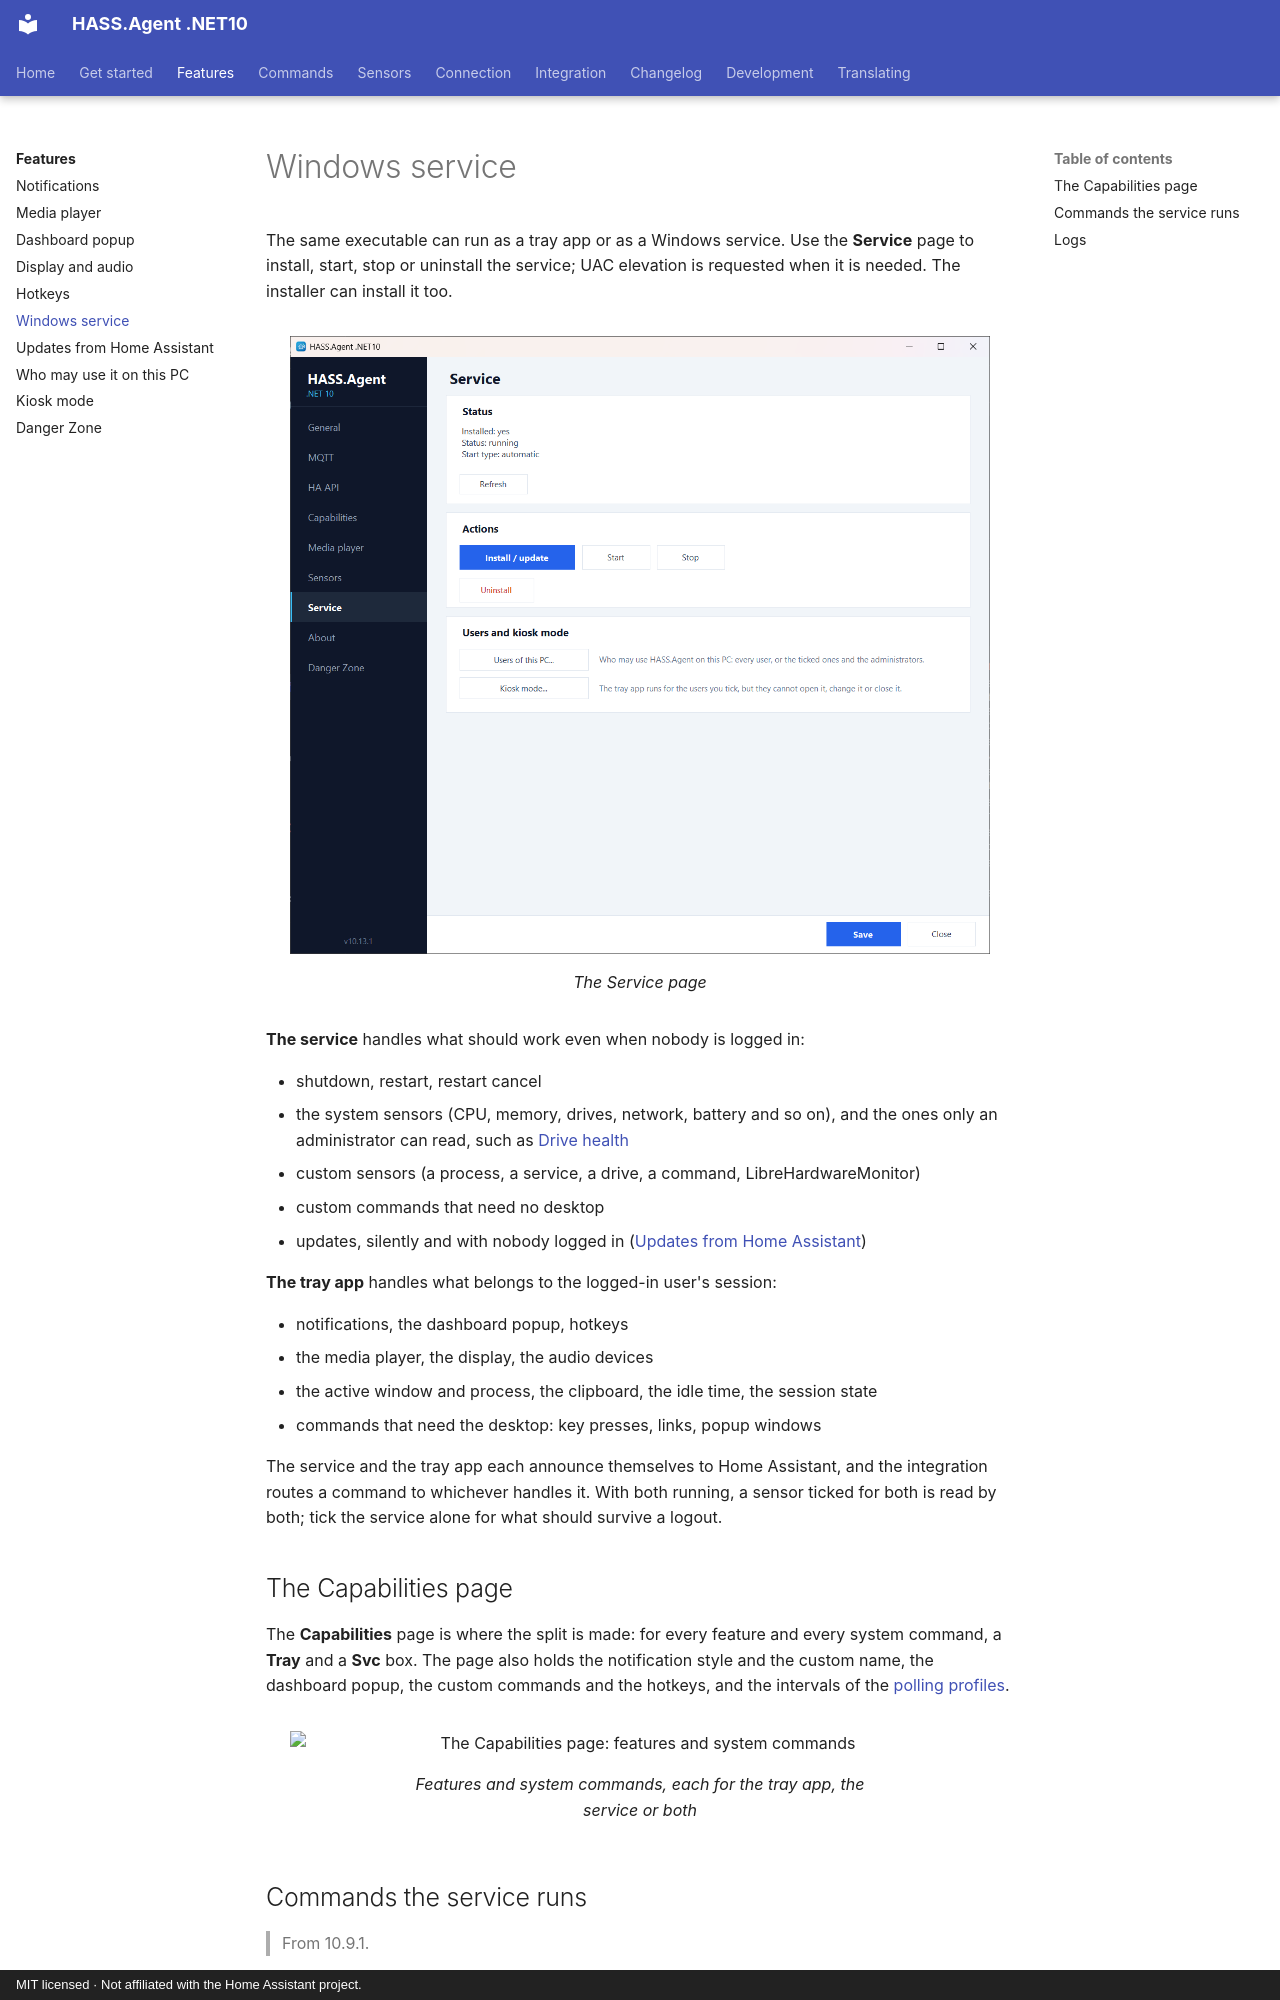

repository: v1k70rk4/HASS.Agent.NET10 · page: features/windows-service/index.html · generator: mkdocs · copyright: MIT licensed · Not affiliated with the Home Assistant project.

---
title: Windows service
description: HASS.Agent .NET10 as a Windows service, for sensors and commands that should work with nobody logged in; the Capabilities page that splits the features between the tray app and the service; the approval of commands the service runs as SYSTEM.
---

# Windows service

The same executable can run as a tray app or as a Windows service. Use the **Service** page to install, start, stop or uninstall the service; UAC elevation is requested when it is needed. The installer can install it too.

<figure class="shot" markdown>
![The Service page](../images/ui-services.png){ width="700" }
<figcaption>The Service page</figcaption>
</figure>

**The service** handles what should work even when nobody is logged in:

- shutdown, restart, restart cancel
- the system sensors (CPU, memory, drives, network, battery and so on), and the ones only an administrator can read, such as [Drive health](../sensors/index.md)
- custom sensors (a process, a service, a drive, a command, LibreHardwareMonitor)
- custom commands that need no desktop
- updates, silently and with nobody logged in ([Updates from Home Assistant](updates.md))

**The tray app** handles what belongs to the logged-in user's session:

- notifications, the dashboard popup, hotkeys
- the media player, the display, the audio devices
- the active window and process, the clipboard, the idle time, the session state
- commands that need the desktop: key presses, links, popup windows

The service and the tray app each announce themselves to Home Assistant, and the integration routes a command to whichever handles it. With both running, a sensor ticked for both is read by both; tick the service alone for what should survive a logout.

## The Capabilities page

The **Capabilities** page is where the split is made: for every feature and every system command, a **Tray** and a **Svc** box. The page also holds the notification style and the custom name, the dashboard popup, the custom commands and the hotkeys, and the intervals of the [polling profiles](../sensors/profiles.md).

<figure class="shot" markdown>
![The Capabilities page: features and system commands](../images/ui-capabilities.png){ width="700" }
<figcaption>Features and system commands, each for the tray app, the service or both</figcaption>
</figure>
